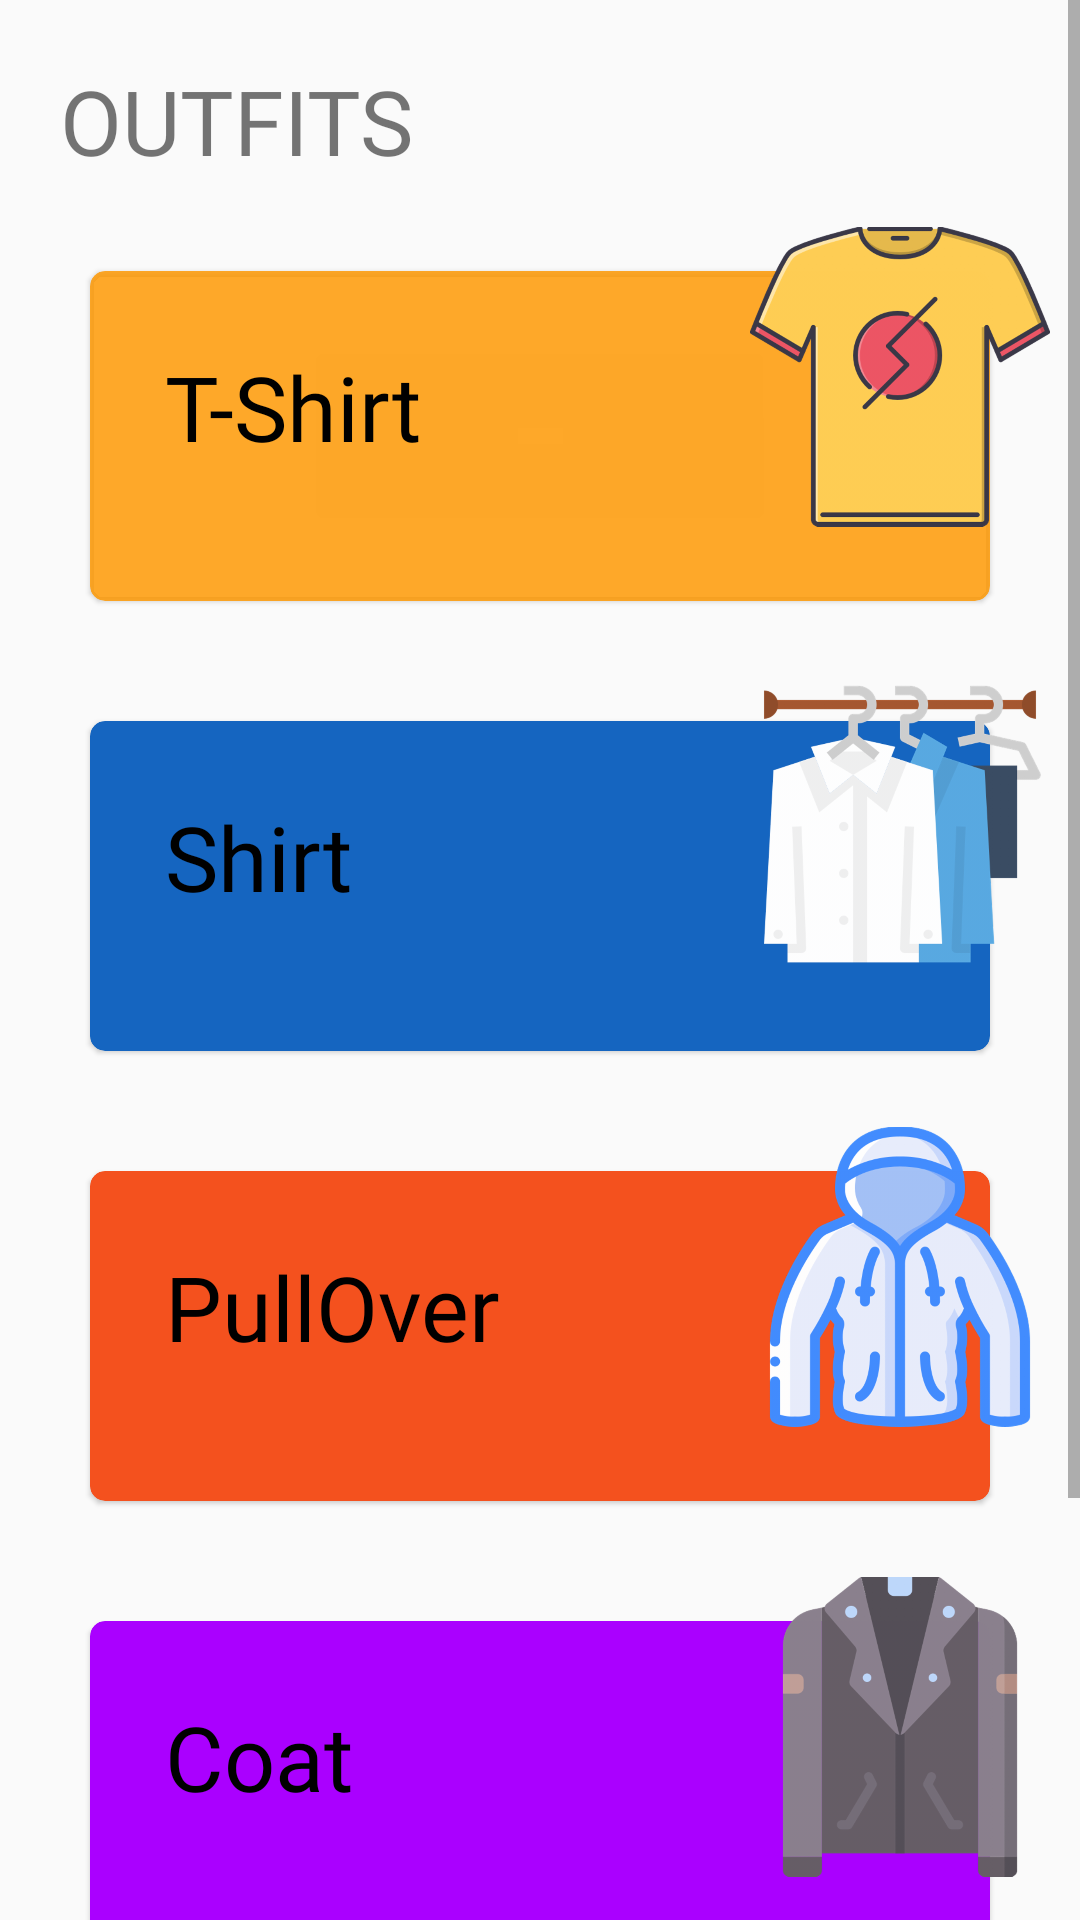

Android layout source for this screen:
<!-- AndroidManifest.xml: application theme AppTheme -->
<!-- res/layout/activity_outfits.xml -->
<?xml version="1.0" encoding="utf-8"?>
<ScrollView xmlns:android="http://schemas.android.com/apk/res/android"
    xmlns:app="http://schemas.android.com/apk/res-auto"
    xmlns:tools="http://schemas.android.com/tools"
    android:layout_width="match_parent"
    android:layout_height="match_parent"
    android:background="#ADFBFBFB"
    tools:context=".Splashscreen">

    <LinearLayout
        android:layout_width="match_parent"
        android:layout_height="wrap_content"
        android:layout_margin="10dp"
        android:orientation="vertical">

        <TextView
            android:layout_width="wrap_content"
            android:layout_height="wrap_content"
            android:fontFamily="@font/alegreya_sc"
            android:padding="10dp"
            android:text="Outfits"
            android:textAllCaps="true"
            android:textSize="30sp" />


        <RelativeLayout
            android:layout_width="match_parent"
            android:layout_height="150dp">

            <androidx.cardview.widget.CardView
                android:layout_width="match_parent"
                android:layout_height="150dp"
                android:layout_marginStart="20dp"
                android:layout_marginTop="20dp"
                android:layout_marginEnd="20dp"
                android:id="@+id/t_shirt"
                android:layout_marginBottom="20dp"
                app:cardBackgroundColor="#D5FF9800"
                app:cardCornerRadius="5dp"
                app:cardElevation="1dp">

                <TextView
                    android:layout_width="wrap_content"
                    android:layout_height="wrap_content"
                    android:fontFamily="@font/baloo"
                    android:padding="25dp"
                    android:text="T-Shirt"
                    android:textColor="#000"
                    android:textSize="30sp" />


            </androidx.cardview.widget.CardView>


            <ImageView
                android:layout_width="100dp"
                android:layout_height="190dp"
                android:elevation="2dp"
                android:layout_alignParentRight="true"
                android:layout_marginTop="-40dp"
                android:src="@drawable/tshirt" />
        </RelativeLayout>

        <RelativeLayout
            android:layout_width="match_parent"
            android:layout_height="150dp">

            <androidx.cardview.widget.CardView
                android:layout_width="match_parent"
                android:layout_height="150dp"
                android:layout_margin="20dp"
                app:cardElevation="1dp"
                android:id="@+id/shirt"
                app:cardCornerRadius="5dp"
                app:cardBackgroundColor="#1565C0">

                <TextView
                    android:layout_width="wrap_content"
                    android:layout_height="wrap_content"
                    android:fontFamily="@font/baloo"
                    android:padding="25dp"
                    android:text="Shirt"
                    android:textColor="#000"
                    android:textSize="30sp" />




            </androidx.cardview.widget.CardView>


            <ImageView
                android:layout_width="100dp"
                android:layout_height="190dp"
                android:elevation="2dp"
                android:layout_alignParentRight="true"
                android:layout_marginTop="-40dp"
                android:src="@drawable/shirt" />
        </RelativeLayout>
        <RelativeLayout
        android:layout_width="match_parent"
        android:layout_height="150dp">

        <androidx.cardview.widget.CardView
            android:layout_width="match_parent"
            android:layout_height="150dp"
            android:layout_margin="20dp"
            app:cardElevation="1dp"
            android:id="@+id/pullover"
            app:cardCornerRadius="5dp"
            app:cardBackgroundColor="#F4511E">

            <TextView
                android:layout_width="wrap_content"
                android:layout_height="wrap_content"
                android:fontFamily="@font/baloo"
                android:padding="25dp"
                android:text="PullOver"
                android:textColor="#000"
                android:textSize="30sp" />




        </androidx.cardview.widget.CardView>


        <ImageView
            android:layout_width="100dp"
            android:layout_height="190dp"
            android:elevation="2dp"
            android:layout_alignParentRight="true"
            android:layout_marginTop="-40dp"
            android:src="@drawable/pullover" />
    </RelativeLayout>
        <RelativeLayout
        android:layout_width="match_parent"
        android:layout_height="150dp">

        <androidx.cardview.widget.CardView
            android:layout_width="match_parent"
            android:layout_height="150dp"
            android:layout_margin="20dp"
            app:cardElevation="1dp"
            android:id="@+id/coat"
            app:cardCornerRadius="5dp"
            app:cardBackgroundColor="#AA00FF">

            <TextView
                android:layout_width="wrap_content"
                android:layout_height="wrap_content"
                android:fontFamily="@font/baloo"
                android:padding="25dp"
                android:text="Coat"
                android:textColor="#000"
                android:textSize="30sp" />




        </androidx.cardview.widget.CardView>


        <ImageView
            android:layout_width="100dp"
            android:layout_height="190dp"
            android:elevation="2dp"
            android:layout_alignParentRight="true"
            android:layout_marginTop="-40dp"
            android:src="@drawable/coat" />
    </RelativeLayout>
        <RelativeLayout
        android:layout_width="match_parent"
        android:layout_height="150dp">

        <androidx.cardview.widget.CardView
            android:layout_width="match_parent"
            android:layout_height="150dp"
            android:layout_margin="20dp"
            android:id="@+id/trouser"
            app:cardElevation="1dp"
            app:cardCornerRadius="5dp"
            app:cardBackgroundColor="#7C4DFF">

            <TextView
                android:layout_width="wrap_content"
                android:layout_height="wrap_content"
                android:fontFamily="@font/baloo"
                android:padding="25dp"
                android:text="Trouser"
                android:textColor="#000"
                android:textSize="30sp" />




        </androidx.cardview.widget.CardView>


        <ImageView
            android:layout_width="100dp"
            android:layout_height="190dp"
            android:elevation="2dp"
            android:layout_alignParentRight="true"
            android:layout_marginTop="-40dp"
            android:src="@drawable/trouser" />
    </RelativeLayout>
    </LinearLayout>


</ScrollView>
<!-- resources referenced by this layout -->
<resources>
  <!-- drawable coat: png bitmap (drawable-hdpi, 18554 bytes) -->
  <!-- drawable pullover: png bitmap (drawable-hdpi, 41503 bytes) -->
  <!-- drawable shirt: png bitmap (drawable-hdpi, 24305 bytes) -->
  <!-- drawable trouser: png bitmap (drawable-hdpi, 15509 bytes) -->
  <!-- drawable tshirt: png bitmap (drawable-hdpi, 30064 bytes) -->
  <style name="AppTheme" parent="Theme.AppCompat.Light.NoActionBar">
          
  
          <item name="colorPrimaryDark">#00000000</item>
          <item name="colorAccent">@color/colorAccent</item>
          <item name="android:statusBarColor">#00000000</item>
          
          <item name="android:windowContentTransitions">true</item>
      </style>
  <!-- not gathered from this repository: default colours our renderer supplied (Android Studio template values) -->
  <color name="colorAccent">#FF03DAC5</color>
</resources>
